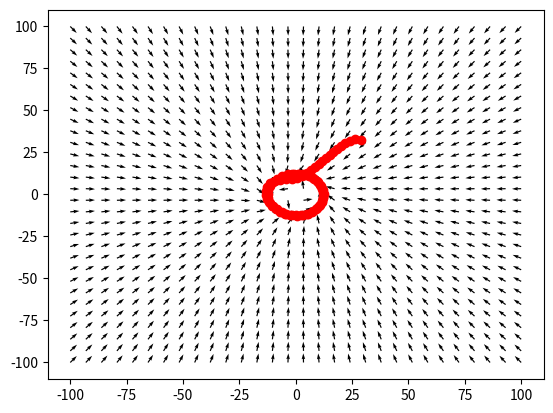

Source code (Python):
import numpy as np
import matplotlib.pyplot as plt

def sawtooth(theta):
  return 2*np.arctan(np.tan(theta/2))

def phi_0(p1,p2):
  return -p1**3-p1*p2**2+p1-p2,-p2**3-p2*p1**2+p1+p2

def phi(x1,x2,R):
  D = np.array([[R,0],[0,R]])
  D_ = np.linalg.inv(D)
  z1, z2 = D_[0,0]*x1 + D_[0,1]*x2, D_[1,0]*x1 + D_[1,1]*x2
  w1,w2 = phi_0(z1,z2)
  v1,v2 = D[0,0]*w1 + D[0,1]*w2, D[1,0]*w1 + D[1,1]*w2
  r = np.sqrt(v1**2 + v2**2)
  return v1,v2

def draw_vector_field(xmin,xmax,ymin,ymax, R):
  X1, X2 = np.meshgrid(np.linspace(xmin,xmax,30), np.linspace(ymin,ymax,30))
  v1,v2 = phi(X1, X2,R)
  r = np.sqrt(v1**2 + v2**2)
  plt.quiver(X1, X2, v1/r, v2/r)

def motion_optimal(x, y, theta, K, u_bar, R):
  x_dot, y_dot = phi(x,y,R)
  theta_d = np.arctan2(y_dot,x_dot)
  d_theta = sawtooth(theta_d - theta)
  u1 = u_bar + K*d_theta
  u2 = u_bar - K*d_theta
  return u1, u2

def animate_euler(X0,tf,dt,K,u_bar,R):
  X = X0
  for t in np.arange(0,tf,dt):
    u1, u2 = motion_optimal(X[0], X[1], X[2], K, u_bar, R)
    v, w = (u1 + u2)/2, (u1 - u2)/2
    x_dot = v*np.cos(X[2])
    y_dot = v*np.sin(X[2])
    theta_dot = w
    X += np.array([x_dot, y_dot, theta_dot])*dt
    plt.scatter(X[0], X[1], color='red')
    plt.pause(0.01)

draw_vector_field(-100,100,-100,100, 10)

x0 = [30,30,2] #x,y,theta
animate_euler(x0, 40, 0.5, 1, 5, 10)

plt.show()
